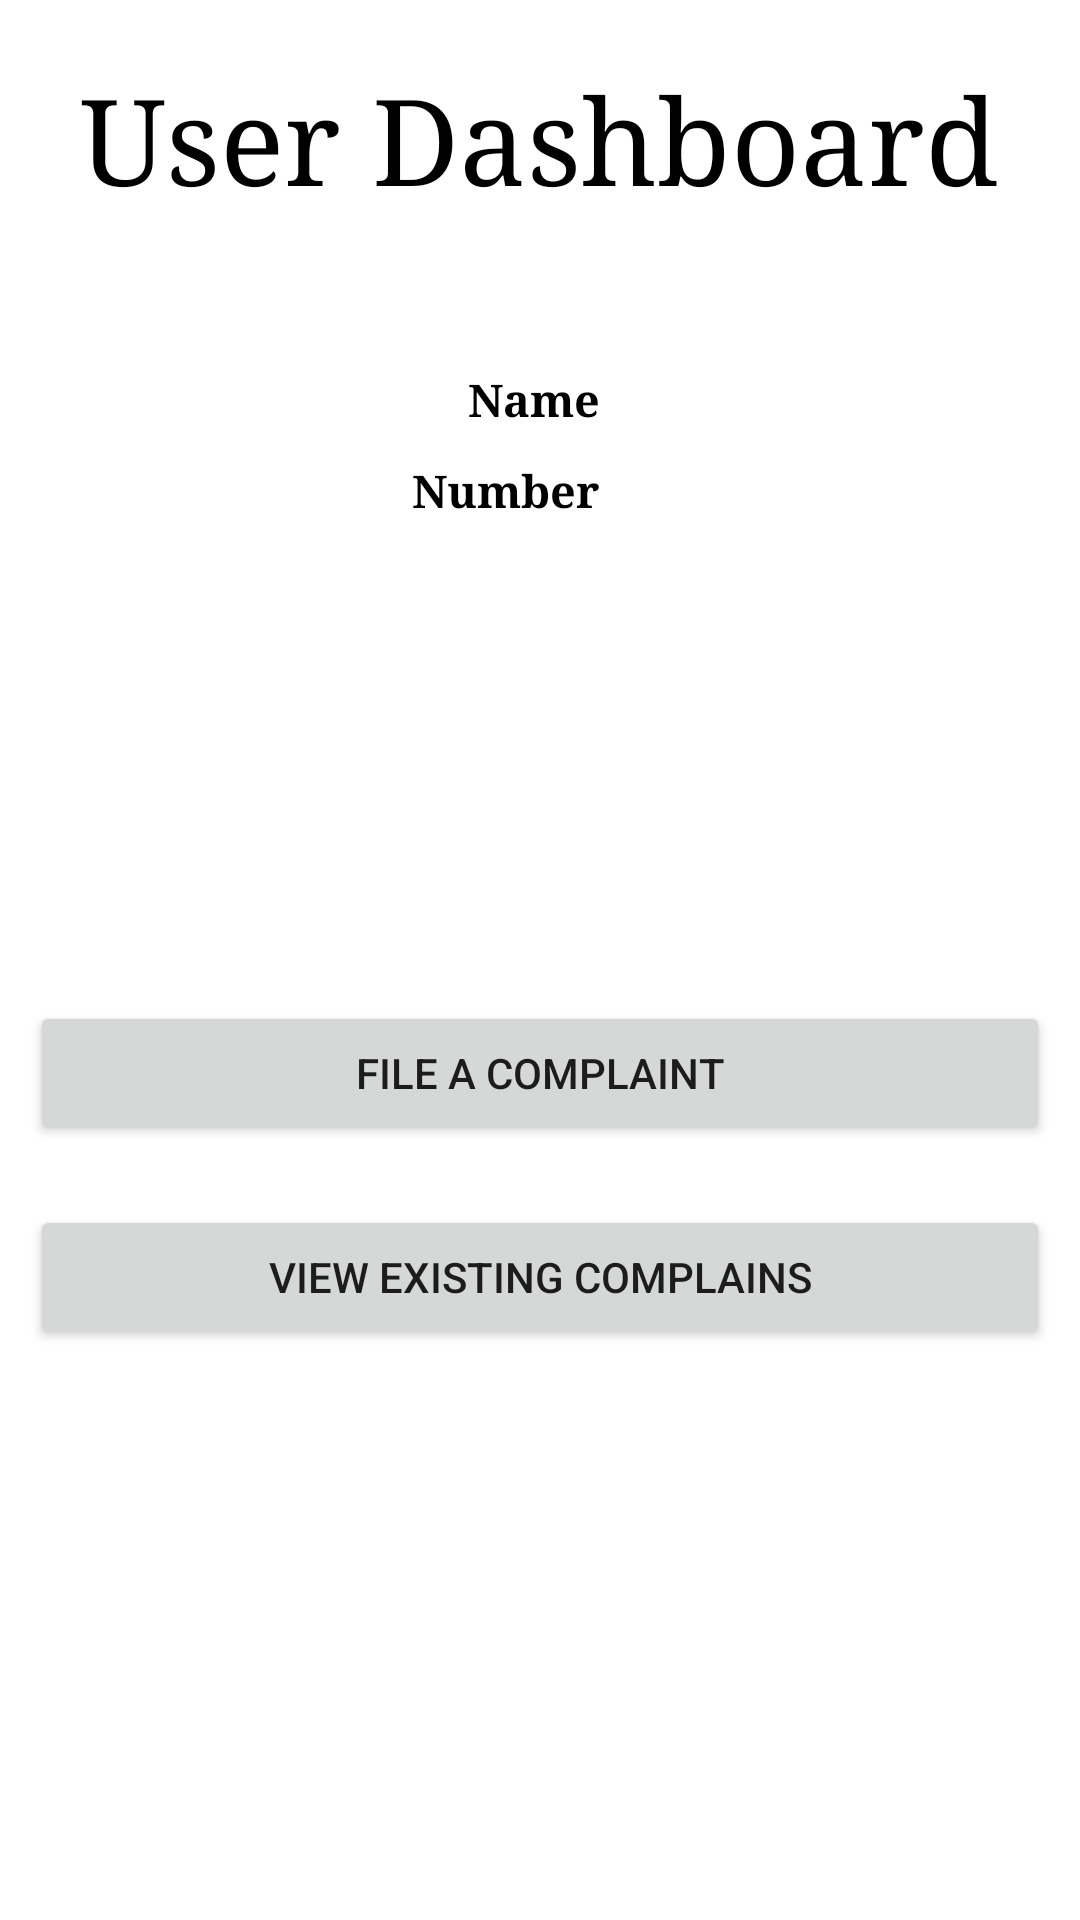

This screen was rendered from an Android layout file. Write that file and the resources it references.
<!-- AndroidManifest.xml: application theme Theme.ComplaintSystemApplication -->
<!-- res/layout/activity_user_dashboard.xml -->
<?xml version="1.0" encoding="utf-8"?>
<LinearLayout xmlns:android="http://schemas.android.com/apk/res/android"
    android:layout_width="match_parent"
    android:layout_height="match_parent"
    android:orientation="vertical"
    android:layout_margin="10dp">

    <LinearLayout
        android:layout_width="match_parent"
        android:layout_height="wrap_content"
        android:orientation="horizontal"
        android:layout_marginTop="20dp"
        android:gravity="center">

        <TextView
            android:id="@+id/UserDashboardHeading"
            android:layout_width="wrap_content"
            android:layout_height="wrap_content"
            android:layout_gravity="center_horizontal"
            android:layout_marginBottom="16dp"
            android:layout_marginTop="5dp"
            android:text="User Dashboard"
            android:textColor="#000000"
            android:textSize="40sp"
            android:typeface="serif"
            />

    </LinearLayout>

    <LinearLayout
        android:layout_width="240dp"
        android:layout_height="wrap_content"
        android:orientation="horizontal"
        android:layout_marginTop="30dp"
        android:layout_gravity="right">

        <TextView
            android:layout_width="80dp"
            android:layout_height="wrap_content"
            android:text="Name"
            android:gravity="right"
            android:textColor="#000000"
            android:textSize="15sp"
            android:typeface="serif"
            android:textStyle="bold"/>

        <TextView
            android:id="@+id/tvName"
            android:layout_width="120dp"
            android:layout_height="wrap_content"
            android:layout_marginLeft="40dp"
            android:textColor="#000000"
            android:textSize="15sp"
            android:typeface="serif"/>

    </LinearLayout>

    <LinearLayout
        android:layout_width="240dp"
        android:layout_height="wrap_content"
        android:orientation="horizontal"
        android:layout_marginTop="10dp"
        android:layout_gravity="right">

        <TextView
            android:layout_width="80dp"
            android:layout_height="wrap_content"
            android:text="Number"
            android:gravity="right"
            android:textColor="#000000"
            android:textSize="15sp"
            android:typeface="serif"
            android:textStyle="bold"/>

        <TextView
            android:id="@+id/tvNumber"
            android:layout_width="120dp"
            android:layout_height="wrap_content"
            android:layout_marginLeft="40dp"
            android:textColor="#000000"
            android:textSize="15sp"
            android:typeface="serif"/>

    </LinearLayout>

    <LinearLayout
        android:layout_width="match_parent"
        android:layout_height="wrap_content"
        android:layout_marginTop="150dp"
        android:orientation="vertical">

        <Button
            android:id="@+id/btnRegisterComplain"
            android:text="File a Complaint"
            android:layout_width="match_parent"
            android:layout_height="wrap_content"
            android:layout_margin="10dp" />

        <Button
            android:id="@+id/btnViewComplain"
            android:text="View Existing Complains"
            android:layout_width="match_parent"
            android:layout_height="wrap_content"
            android:layout_margin="10dp" />

    </LinearLayout>

</LinearLayout>
<!-- resources referenced by this layout -->
<resources>
  <style name="Theme.ComplaintSystemApplication" parent="Theme.MaterialComponents.DayNight.DarkActionBar">
          
          <item name="colorPrimary">@color/purple_500</item>
          <item name="colorPrimaryVariant">@color/purple_700</item>
          <item name="colorOnPrimary">@color/white</item>
          
          <item name="colorSecondary">@color/teal_200</item>
          <item name="colorSecondaryVariant">@color/teal_700</item>
          <item name="colorOnSecondary">@color/black</item>
          
          <item name="android:statusBarColor" tools:targetApi="l">?attr/colorPrimaryVariant</item>
          
      </style>
  <!-- not gathered from this repository: default colours our renderer supplied (Android Studio template values) -->
  <color name="purple_500">#FF6200EE</color>
  <color name="purple_700">#FF3700B3</color>
  <color name="teal_200">#FF03DAC5</color>
  <color name="teal_700">#FF018786</color>
  <color name="black">#FF000000</color>
  <color name="white">#FFFFFFFF</color>
</resources>
